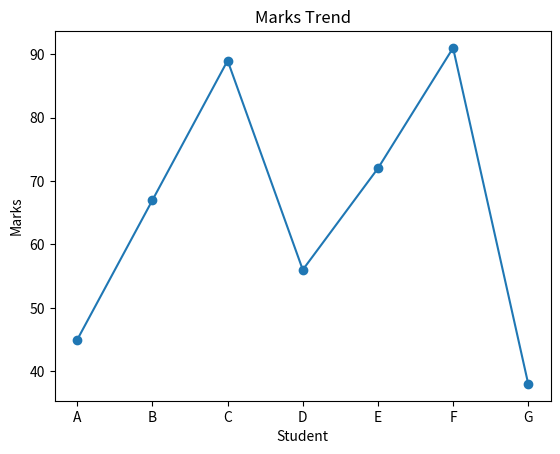
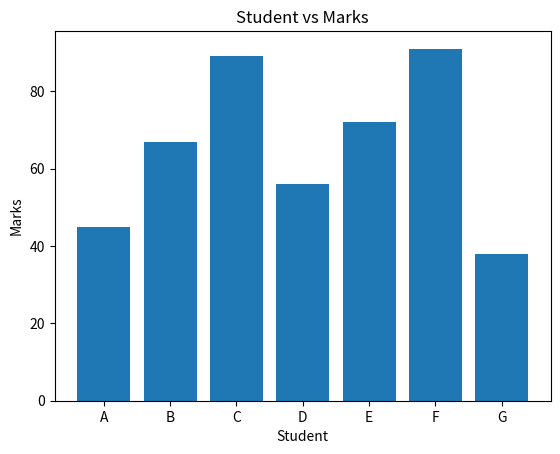
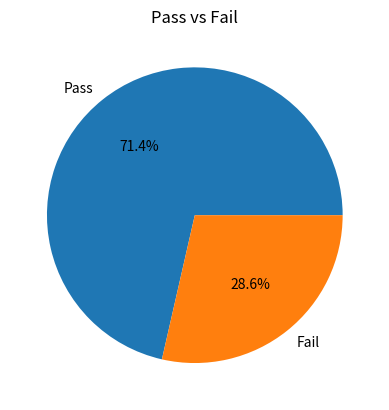
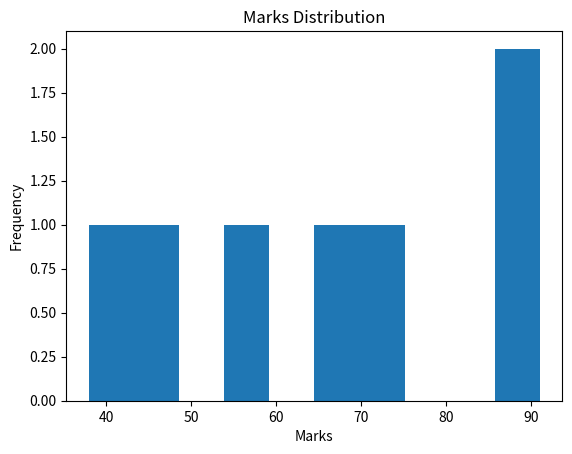
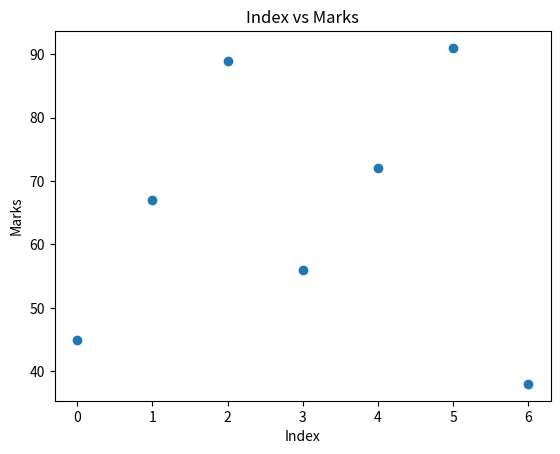

The script that saved these images, in order:
import numpy as np
import pandas as pd
import matplotlib.pyplot as plt

marks = np.array([45, 67, 89, 56, 72, 91, 38])
students = ["A", "B", "C", "D", "E", "F", "G"]

# DataFrame
df = pd.DataFrame({
    "Student": students,
    "Marks": marks
})

# Line graph
plt.figure()
plt.plot(df["Student"], df["Marks"], marker='o')
plt.title("Marks Trend")
plt.xlabel("Student")
plt.ylabel("Marks")
plt.show()

# Bar chart
plt.figure()
plt.bar(df["Student"], df["Marks"])
plt.title("Student vs Marks")
plt.xlabel("Student")
plt.ylabel("Marks")
plt.show()

# Pie chart (Pass > 50)
pass_count = (df["Marks"] > 50).sum()
fail_count = (df["Marks"] <= 50).sum()

plt.figure()
plt.pie([pass_count, fail_count], labels=["Pass", "Fail"], autopct="%1.1f%%")
plt.title("Pass vs Fail")
plt.show()

# Histogram
plt.figure()
plt.hist(df["Marks"])
plt.title("Marks Distribution")
plt.xlabel("Marks")
plt.ylabel("Frequency")
plt.show()

# Scatter plot
plt.figure()
plt.scatter(df.index, df["Marks"])
plt.title("Index vs Marks")
plt.xlabel("Index")
plt.ylabel("Marks")
plt.show()
